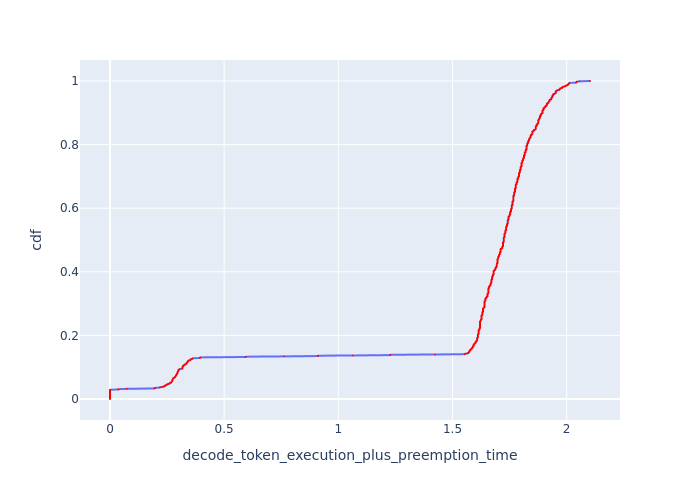

Values plotted in this chart, from the file beside it:
cdf, decode_token_execution_plus_preemption_t…
0.0, 0.0
0.001, 0.0
0.002, 0.0
0.003, 0.0
0.004, 0.0
0.005, 0.0
0.006, 0.0
0.007, 0.0
0.008, 0.0
0.009, 0.0
0.01, 0.0
0.011, 0.0
0.012, 0.0
0.013, 0.0
0.014, 0.0
0.015, 0.0
0.016, 0.0
0.017, 0.0
0.018, 0.0
0.019, 0.0
0.02, 0.0
0.021, 0.0
0.022, 0.0
0.023, 0.0
0.024, 0.0
0.025, 0.0
0.026, 0.0
0.027, 0.0
0.028, 0.0
0.029, 0.0
0.03, 0.03699
0.031, 0.03699
0.032, 0.0739
0.033, 0.1934
0.034, 0.1934
0.035, 0.1993
0.036, 0.2185
0.037, 0.2185
0.038, 0.2283
0.039, 0.2362
0.04, 0.2362
0.041, 0.24
0.042, 0.2424
0.043, 0.2424
0.044, 0.2483
0.045, 0.2493
0.046, 0.2493
0.047, 0.2539
0.048, 0.26
0.049, 0.26
0.05, 0.2611
0.051, 0.2674
0.052, 0.2674
0.053, 0.2679
0.054, 0.2701
0.055, 0.2701
0.056, 0.2723
0.057, 0.2734
0.058, 0.2734
0.059, 0.2734
... 941 more rows
